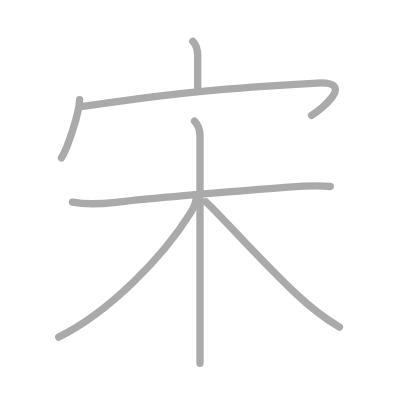
t = 0.00 s
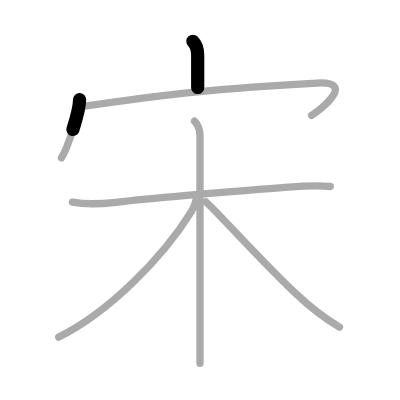
t = 1.50 s
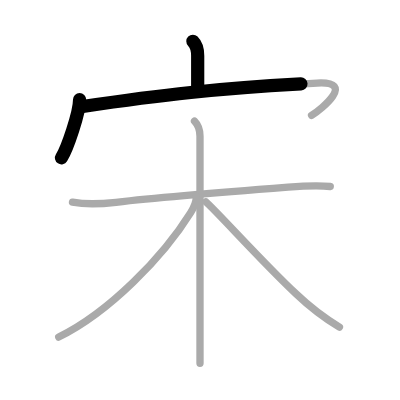
t = 2.75 s
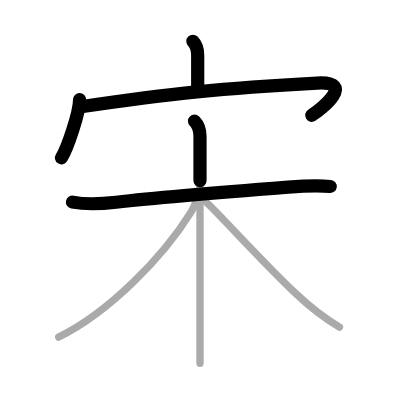
t = 4.25 s
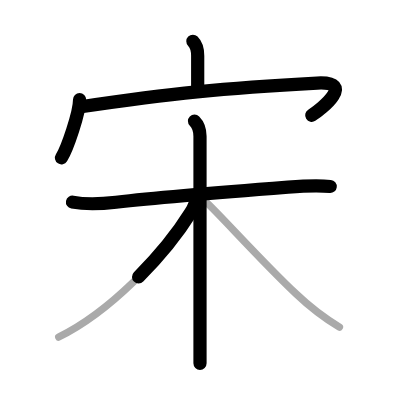
t = 5.50 s
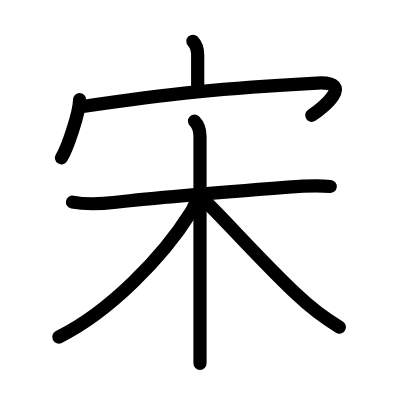
t = 7.00 s

The animated SVG that drew these frames (rendered in a browser with its animation timeline set to each time). Animation: 7 SMIL elements (animate=7); one cycle of 7.00 s.

<?xml version="1.0" standalone="no"?>
<!DOCTYPE svg PUBLIC "-//W3C//DTD SVG 1.1//EN"   "http://www.w3.org/Graphics/SVG/1.1/DTD/svg11.dtd">
<svg width="400px" height="400px"  version="1.1" xmlns="http://www.w3.org/2000/svg">
  <defs>
    <marker id="Triangle" viewBox="0 0 10 10" refX="0" refY="5" markerUnits="strokeWidth" markerWidth="3" style="stroke-opacity:0%;fill:#aaaaaa;" markerHeight="2" orient="auto">
      <path d="M 0 0 L 10 5 L 0 10 z" />
    </marker>
    
    <marker id="Arrow" viewBox="0 0 10 10" refX="5" refY="5" markerUnits="strokeWidth" markerWidth="1.8" style="stroke-opacity:0%;fill:#770000;" markerHeight="2" orient="auto">
      <path d="M 0 4 L 6 4 L 4 1 L 10 5 L 4 9 L 6 6 L 0 6 z" />
        <circle cx="5" cy="5" r="5" />
      </marker>
    
    <marker id="TriangleRed" viewBox="0 0 10 10" refX="0" refY="5" markerUnits="strokeWidth" markerWidth="3" style="stroke-opacity:0%;fill:#CC0000;" markerHeight="2" orient="auto">
      <path d="M 0 0 L 10 5 L 0 10 z" />
    </marker>
    
    <marker id="ArrowRed" viewBox="0 0 10 10" refX="5" refY="5" markerUnits="strokeWidth" markerWidth="1.8" style="stroke-opacity:0%;fill:#CC0000;" markerHeight="2" orient="auto">
      <path d="M 0 4 L 6 4 L 4 1 L 10 5 L 4 9 L 6 6 L 0 6 z" />
        <circle cx="5" cy="5" r="5" />
      </marker>
    
  </defs>
  
  <path style="fill:#ffffff; fill-opacity:100%; fill-rule:evenodd; stroke-width:0;" d="M 0 0 L 400px 0 L 400px 400px L 0 400px L 0 0" />

  <g transform="scale(3.6697247706422 3.6697247706422)">
<path style="fill:none; fill-opacity:0%; fill-rule:evenodd; stroke:#aaaaaa; stroke-opacity:100%; stroke-width: 1.5pt; stroke-linejoin:round; stroke-linecap:round;" d="M52.56 11.25c1.22 1.22 1.31 2.75 1.31 3.95c0 3.31 0 5.66 0 8.67"></path>
<path style="fill:none; fill-opacity:0%; fill-rule:evenodd; stroke:#aaaaaa; stroke-opacity:100%; stroke-width: 1.5pt; stroke-linejoin:round; stroke-linecap:round;" d="M21.69 27.13c0 3.59-3.4 13.47-4.94 15.87"></path>
<path style="fill:none; fill-opacity:0%; fill-rule:evenodd; stroke:#aaaaaa; stroke-opacity:100%; stroke-width: 1.5pt; stroke-linejoin:round; stroke-linecap:round;" d="M22.54 29c23.71-3.5 38.08-5 63.89-6.37c10.71-0.57 1.14 7.15-1.53 8.82"></path>
<path style="fill:none; fill-opacity:0%; fill-rule:evenodd; stroke:#aaaaaa; stroke-opacity:100%; stroke-width: 1.5pt; stroke-linejoin:round; stroke-linecap:round;" d="M19.75 55.08c3.96 0.75 7.87 0.5 11.87 0.04c12.4-1.41 32.38-3 46.88-4.12c3.85-0.3 7.66-0.57 11.5-0.18"></path>
<path style="fill:none; fill-opacity:0%; fill-rule:evenodd; stroke:#aaaaaa; stroke-opacity:100%; stroke-width: 1.5pt; stroke-linejoin:round; stroke-linecap:round;" d="M53 33c1.12 1.12 1.5 2.62 1.5 4.14c0 7.76 0 36.27 0 51.99c0 4.8 0 8.41 0 9.88"></path>
<path style="fill:none; fill-opacity:0%; fill-rule:evenodd; stroke:#aaaaaa; stroke-opacity:100%; stroke-width: 1.5pt; stroke-linejoin:round; stroke-linecap:round;" d="M53.5 53.53c0 1.22-0.59 2.87-1.54 4.4C44.43 70.01 29.76 85.1 16 91.85"></path>
<path style="fill:none; fill-opacity:0%; fill-rule:evenodd; stroke:#aaaaaa; stroke-opacity:100%; stroke-width: 1.5pt; stroke-linejoin:round; stroke-linecap:round;" d="M56.12 55c3.95 3.64 15.35 16.4 24.62 25.12c3.6 3.44 7.52 6.45 11.76 9.03"></path>

<path style="fill:none; fill-opacity:0%; fill-rule:evenodd; stroke:#000000; stroke-opacity:100%; stroke-width: 2.7pt; stroke-linejoin:round; stroke-linecap:round;" d="M52.56 11.25c1.22 1.22 1.31 2.75 1.31 3.95c0 3.31 0 5.66 0 8.67" pathLength="100" stroke-dashoffset="100" stroke-dasharray="100 105"><animate id="dashAnim1" attributeName="stroke-dashoffset" from="100" to="0" dur="1s" calcMode="linear" fill="freeze"/></path>
<path style="fill:none; fill-opacity:0%; fill-rule:evenodd; stroke:#000000; stroke-opacity:100%; stroke-width: 2.7pt; stroke-linejoin:round; stroke-linecap:round;" d="M21.69 27.13c0 3.59-3.4 13.47-4.94 15.87" pathLength="100" stroke-dashoffset="100" stroke-dasharray="100 105"><animate id="dashAnim2" attributeName="stroke-dashoffset" from="100" to="0" dur="1s" calcMode="linear" begin="dashAnim1.end" fill="freeze"/></path>
<path style="fill:none; fill-opacity:0%; fill-rule:evenodd; stroke:#000000; stroke-opacity:100%; stroke-width: 2.7pt; stroke-linejoin:round; stroke-linecap:round;" d="M22.54 29c23.71-3.5 38.08-5 63.89-6.37c10.71-0.57 1.14 7.15-1.53 8.82" pathLength="100" stroke-dashoffset="100" stroke-dasharray="100 105"><animate id="dashAnim3" attributeName="stroke-dashoffset" from="100" to="0" dur="1s" calcMode="linear" begin="dashAnim2.end" fill="freeze"/></path>
<path style="fill:none; fill-opacity:0%; fill-rule:evenodd; stroke:#000000; stroke-opacity:100%; stroke-width: 2.7pt; stroke-linejoin:round; stroke-linecap:round;" d="M19.75 55.08c3.96 0.75 7.87 0.5 11.87 0.04c12.4-1.41 32.38-3 46.88-4.12c3.85-0.3 7.66-0.57 11.5-0.18" pathLength="100" stroke-dashoffset="100" stroke-dasharray="100 105"><animate id="dashAnim4" attributeName="stroke-dashoffset" from="100" to="0" dur="1s" calcMode="linear" begin="dashAnim3.end" fill="freeze"/></path>
<path style="fill:none; fill-opacity:0%; fill-rule:evenodd; stroke:#000000; stroke-opacity:100%; stroke-width: 2.7pt; stroke-linejoin:round; stroke-linecap:round;" d="M53 33c1.12 1.12 1.5 2.62 1.5 4.14c0 7.76 0 36.27 0 51.99c0 4.8 0 8.41 0 9.88" pathLength="100" stroke-dashoffset="100" stroke-dasharray="100 105"><animate id="dashAnim5" attributeName="stroke-dashoffset" from="100" to="0" dur="1s" calcMode="linear" begin="dashAnim4.end" fill="freeze"/></path>
<path style="fill:none; fill-opacity:0%; fill-rule:evenodd; stroke:#000000; stroke-opacity:100%; stroke-width: 2.7pt; stroke-linejoin:round; stroke-linecap:round;" d="M53.5 53.53c0 1.22-0.59 2.87-1.54 4.4C44.43 70.01 29.76 85.1 16 91.85" pathLength="100" stroke-dashoffset="100" stroke-dasharray="100 105"><animate id="dashAnim6" attributeName="stroke-dashoffset" from="100" to="0" dur="1s" calcMode="linear" begin="dashAnim5.end" fill="freeze"/></path>
<path style="fill:none; fill-opacity:0%; fill-rule:evenodd; stroke:#000000; stroke-opacity:100%; stroke-width: 2.7pt; stroke-linejoin:round; stroke-linecap:round;" d="M56.12 55c3.95 3.64 15.35 16.4 24.62 25.12c3.6 3.44 7.52 6.45 11.76 9.03" pathLength="100" stroke-dashoffset="100" stroke-dasharray="100 105"><animate id="dashAnim7" attributeName="stroke-dashoffset" from="100" to="0" dur="1s" calcMode="linear" begin="dashAnim6.end" fill="freeze"/></path>

</g>

</svg>  
          
